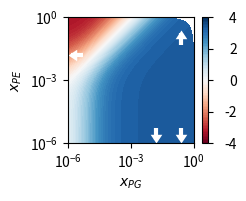

This chart was generated by the following Python code: (Note: this script raises an exception after producing the figure.)
%matplotlib widget
import numpy as np
from scipy.interpolate import griddata
import matplotlib.pyplot as plt
import matplotlib as mpl
from scipy import constants
import pandas as pd

def mktable(PCtoPG, PGtoPE, PEtoPC):
    data = pd.DataFrame(0, index=['PC', 'PG', 'PE'], columns=['PC', 'PG', 'PE'])
    data.loc['PC','PG'] = PCtoPG
    data.loc['PE','PC'] = PEtoPC
    data.loc['PG','PE'] = PGtoPE

    data.loc['PG','PC'] = -data.loc['PC','PG']
    data.loc['PC','PE'] = -data.loc['PE','PC']
    data.loc['PE','PG'] = -data.loc['PG','PE']
    
    return data

def logSpace(xmin=-9, xmax=0, N=1000):
    grid_x = np.logspace(xmin, xmax, N)

    xPG, xPE = np.meshgrid(grid_x, grid_x) #titration grid

    xPC =  np.full((N, N), 1.0) - (xPG + xPE) #PC+PG+PE=1
    mask = xPC<0
    xPG=np.where(~mask, xPG, np.nan)
    xPE=np.where(~mask, xPE, np.nan)
    
    return xPC, xPG, xPE

def linSpace(xmin=0, xmax=1, N=1000):
    grid_x = np.linspace(xmin, xmax, N)

    xPG, xPE = np.meshgrid(grid_x, grid_x) #titration grid

    xPC =  np.full((N, N), 1.0) - (xPG + xPE) #PC+PG+PE=1
    mask = xPC<0
    xPG=np.where(~mask, xPG, np.nan)
    xPE=np.where(~mask, xPE, np.nan)
    
    return xPC, xPG, xPE

def genLogProb(E5, WT, RT):
    #Boltzmann weights
    KCG5  = np.exp(-E5.loc['PC','PG'] / RT)
    KCGWT = np.exp(-WT.loc['PC','PG'] / RT)
    KCE5  = np.exp(-E5.loc['PC','PE']/ RT)
    KCEWT = np.exp(-WT.loc['PC','PE'] / RT)

    data = (xPC + KCG5 * xPG + KCE5 * xPE) / (xPC + KCGWT * xPG + KCEWT * xPE)
    data = np.log(data)
    #data=np.where(mask, data, np.nan)
    
    return data

##Old numbers
#DG_PG_5  = -7
#DG_PG_WT = -11
#DG_PE_5  = -2
#DG_PE_WT = -9


#Constants
temperature = 303.15 #Kelvin
RT = temperature*constants.R/(1000*constants.calorie) #kcal/mol

lw=3
conformationCMAP = 'RdBu'
#colormap={'PC':'cornflowerblue', 'PG':'goldenrod', 'PE':'seagreen', 'WT':'red', 'E5':'black'}
#colormap={'PC':'lightsteelblue', 'PG':'khaki', 'PE':'lightgreen', 'WT':'red', 'E5':'black'}
colormap={'PC':'#EF8354', 'PG':'#3D3737', 'PE':'#613DC1', 'WT':'#D14646', 'E5':'#53A2BE'}

# #All data:
# #Using a PG reference
# WT_bin = mktable(PCtoPG=-7, PGtoPE=2, PEtoPC= 7-2)
# E5_bin = mktable(PCtoPG=-4, PGtoPE=6, PEtoPC= 4-6)
# WT_ter = mktable(PCtoPG=-6, PGtoPE=2, PEtoPC= 6-2)
# E5_ter = mktable(PCtoPG=-3, PGtoPE=6, PEtoPC= 3-6)

#All data:
#Using a PE reference
WT_bin = mktable(PCtoPG=-6-2, PGtoPE=2, PEtoPC= 6)
E5_bin = mktable(PCtoPG=-6-4, PGtoPE=6, PEtoPC= 4)
WT_ter = mktable(PCtoPG=-4-2, PGtoPE=2, PEtoPC= 4)
E5_ter = mktable(PCtoPG=-6-2, PGtoPE=6, PEtoPC= 2)

# #All data:
# #Using a PC reference
# WT_bin = mktable(PCtoPG=-7, PGtoPE=-6+7, PEtoPC= 6)
# E5_bin = mktable(PCtoPG=-4, PGtoPE=-4+4, PEtoPC= 4)
# WT_ter = mktable(PCtoPG=-6, PGtoPE=-4+6, PEtoPC= 4)
# E5_ter = mktable(PCtoPG=-3, PGtoPE=-2+3, PEtoPC= 2)

def addArrow(x, y, ax, direction, log):
    headSize = 70
    lineSize = 70
    lineWidth = 3
    if log==True:
        if direction in ['up', 'down']:
            xoffset = 1.001
            yoffset = 0.7
        else:
            xoffset = 0.7
            yoffset = 1.001
        
        xup = x*xoffset
        xdown = x/xoffset
        
        
        yup = y*yoffset
        ydown = y/yoffset
    else:
        if direction in ['up', 'down']:
            xoffset = 0 
            yoffset = 0.02
        else:
            xoffset = 0.02
            yoffset = 0
        
        xup = x-xoffset
        xdown = x+xoffset
        
        
        yup = y-yoffset
        ydown = y+yoffset
        
        
    if direction=='up':
        ax.scatter(x, y, marker=mpl.markers.CARETUP, color='w', s=headSize, linewidths=0)
        ax.scatter(xup, yup, marker=mpl.markers.TICKDOWN, color='w', s=lineSize, linewidths=lineWidth)
    elif direction=='down':
        ax.scatter(x, y, marker=mpl.markers.CARETDOWN, color='w', s=headSize, linewidths=0)
        ax.scatter(xdown, ydown, marker=mpl.markers.TICKUP, color='w', s=lineSize, linewidths=lineWidth)
    elif direction=='left':
        ax.scatter(x, y, marker=mpl.markers.CARETLEFT, color='w', s=headSize, linewidths=0)
        ax.scatter(xdown, ydown, marker=mpl.markers.TICKRIGHT, color='w', s=lineSize, linewidths=lineWidth)
    elif direction=='right':
        ax.scatter(x, y, marker=mpl.markers.CARETRIGHT, color='w', s=headSize, linewidths=0)
        ax.scatter(xup, yup, marker=mpl.markers.TICKLEFT, color='w', s=lineSize, linewidths=lineWidth)
    else:
        print(f"ERROR: direction {direction} not recognized")
        raise

def makeContourf(xPG, xPE, data, xmin=1e-9, xmax=1, log=True, cmap='jet', vmin=-8, vmax=8):
    %matplotlib widget
    
    fig, ax = plt.subplots() 

    step=0.1
    levels = np.arange(-4, 4+step, step)

    cf = ax.contourf(xPG, xPE, data, levels=levels, cmap=cmap)
    
    ax.set_xlabel(r"$x_{PG}$")
    ax.set_ylabel(r"$x_{PE}$")
    #ax.title.set_text("Relative log-probability of ELIC5 conformation")
    #ax.legend(bbox_to_anchor=(1.45,0.5))
    
    if log:
        ax.set_xscale("log")
        ax.set_yscale("log") 
        arrowWidth = 5
        arrowLength = 0.1
    else:
        arrowWidth = 5
        arrowLength = 0.2

    
    ax.set_xlim([xmin,xmax])
    ax.set_ylim([xmin,xmax])

    
    addArrow(0.25, 0.25, ax, 'up', log)
    addArrow(0.25, xmin, ax, 'down', log)
    addArrow(1/60, xmin, ax, 'down', log)
    addArrow(xmin, 1/60, ax, 'left', log)
    
    pos = ax.get_position()
    
    cb = fig.colorbar(cf, ax=ax, ticks=np.arange(vmin, vmax+1, 2))
    #cbar.ax.set_yticklabels(['< -1', '0', '> 1'])  # vertically oriented colorbar
    for t in cb.ax.get_yticklabels():
        t.set_horizontalalignment('right')   
        t.set_x(4)
    
    plt.xticks([1E-6, 1E-3, 1])
    plt.yticks([1E-6, 1E-3, 1])
    
    fig.set_size_inches(2.5, 2)
    plt.subplots_adjust(bottom=0.25, left=0.25)
    ax.set_aspect('equal')
    return fig, ax

font = {'size'   : 10}
mpl.rc('font', **font)

xPC, xPG, xPE = logSpace(-6, 0, 1000) #e^-9 to e^0, 1000 steps
data = genLogProb(E5_ter, WT_ter, RT)
fig, ax = makeContourf(xPG, xPE, data, xmin=1e-6, log=True, cmap=conformationCMAP, vmin=-4, vmax=4)
plt.savefig('./Figures/logloglog_pE5.png', dpi=600, bbox_inches='tight')

xPC, xPG, xPE = linSpace(0, 1, 1000) #e^-9 to e^0, 1000 steps
data = genLogProb(E5_ter, WT_ter, RT)
fig, ax = makeContourf(xPG, xPE, data, xmin=1e-6, log=False, cmap=conformationCMAP, vmin=-4, vmax=4)
plt.savefig('./Figures/log_pE5.png', dpi=600)

%matplotlib widget
fig = plt.figure()
ax = plt.axes(projection='3d')
ax.plot_surface(xPG, xPE, data)
ax.set_xlabel('PG')
ax.set_ylabel('PE')
ax.set_zlabel('log(E5) conformation')

ax.set_title('3D contour')
plt.show()


def getRelProb(alpha, beta, xa, xb, stateTable, RT):
    with np.errstate(divide='ignore'):
        prob = (xa/xb) * np.exp(-stateTable.loc[beta, alpha]/RT)

    return prob

def getpAa(alpha, beta, gamma, xa, xb, xg, stateTable, RT):
    pA0a = 0
    pAba = getRelProb(beta, alpha, xb, xa, stateTable, RT)
    pAga = getRelProb(gamma, alpha, xg, xa, stateTable, RT)

    pAa = 1/(1+pAba+pAga+pA0a)
    
    return pAa

#This is the same as pAa when pA0a is 0
def getfAa(alpha, beta, gamma, xa, xb, xg, stateTable, RT):
    pAa = getpAa(alpha, beta, gamma, xa, xb, xg, stateTable, RT)
    pAb = getpAa(beta, alpha, gamma, xb, xa, xg, stateTable, RT)
    pAg = getpAa(gamma, beta, alpha, xg, xb, xa, stateTable, RT)
    
    fAa = pAa/(pAa+pAb+pAg)
    
    return fAa

#xPG = np.linspace(0, 1, 1000)
xPG = np.logspace(-6, 0, 100)

font = {'size'   : 20}
mpl.rc('font', **font)

xPX = 1-xPG
xPC = xPX*2/3
xPE = xPX/3
%matplotlib widget

#Binary mixture numbers currently make no appreciable difference
#fPC = getfAa('PC', 'PG', 'PE', xPC,xPG,xPE, WT_bin, RT)
#fPG = getfAa('PG', 'PC', 'PE', xPG,xPC,xPE, WT_bin, RT)
#fPE = getfAa('PE', 'PG', 'PC', xPE,xPG,xPC, WT_bin, RT)

#plt.plot(xPG,fPC, label='fPC_bin')
#plt.plot(xPG,fPG, label='fPG_bin')
#lt.plot(xPG,fPE, label='fPE_bin')

fPC = getfAa('PC', 'PG', 'PE', xPC,xPG,xPE, WT_ter, RT)
fPG = getfAa('PG', 'PC', 'PE', xPG,xPC,xPE, WT_ter, RT)
fPE = getfAa('PE', 'PG', 'PC', xPE,xPG,xPC, WT_ter, RT)

plt.plot(xPG,fPC, label='PC', color=colormap['PC'], linewidth=lw)
plt.plot(xPG,fPG, label='PG', color=colormap['PG'], linewidth=lw)
plt.plot(xPG,fPE, label='PE', color=colormap['PE'], linewidth=lw)

plt.xlabel(r'$x_{PG}$')
plt.ylabel('Fraction of Sites Occupied')
#plt.title('Wild Type PG Titration')

plt.legend(loc='center left')
plt.xscale('log')
fig.set_size_inches(2.5, 2)
plt.subplots_adjust(bottom=0.25, left=0.25)
plt.xticks([1E-6, 1E-3, 1])
plt.savefig('./Figures/WT_PG_Titration_Ternary.png', dpi=600)

xPX = 1-xPG
xPC = xPX*2/3
xPE = xPX/3

fPC = getfAa('PC', 'PG', 'PE', xPC,xPG,xPE, E5_ter, RT)
fPG = getfAa('PG', 'PC', 'PE', xPG,xPC,xPE, E5_ter, RT)
fPE = getfAa('PE', 'PG', 'PC', xPE,xPG,xPC, E5_ter, RT)

%matplotlib widget
plt.plot(xPG,fPC, label='PC', color=colormap['PC'], linewidth=lw)
plt.plot(xPG,fPG, label='PG', color=colormap['PG'], linewidth=lw)
plt.plot(xPG,fPE, label='PE', color=colormap['PE'], linewidth=lw)

plt.legend()

plt.xscale('log')
plt.xlabel(r'$x_{PG}$')
plt.ylabel('Fraction of Sites Occupied')
#plt.title('ELIC5 PG Titration')
fig.set_size_inches(2.5, 2)
plt.subplots_adjust(bottom=0.25, left=0.25)
plt.xticks([1E-6, 1E-3, 1])
plt.savefig('./Figures/ELIC5_PG_Titration_Ternary.png', dpi=600)

xPX = 1-xPG
xPC = xPX*2/3
xPE = xPX/3
#fPC = []
#for x in np.arange(len(xPG)):
    #fPC.append(getpAa('PC', 'PG', 'PE', xPC[x],xPG[x],xPE[x], WT, RT))
#Or equivalently:

WTfPG_ter = getfAa('PG', 'PC', 'PE', xPG,xPC,xPE, WT_ter, RT)
E5fPG_ter = getfAa('PG', 'PC', 'PE', xPG,xPC,xPE, E5_ter, RT)


xPC = 1-xPG
WTfPG_bin = getfAa('PG', 'PC', 'PE', xPG,xPC,xPE, WT_bin, RT)
E5fPG_bin = getfAa('PG', 'PC', 'PE', xPG,xPC,xPE, E5_bin, RT)

%matplotlib widget
plt.plot(xPG,E5fPG_bin, label='ELIC5 1:0:X', linestyle='-', color=colormap['E5'])
plt.plot(xPG,WTfPG_bin, label='WT 1:0:X', linestyle='-', color=colormap['WT'])
plt.plot(xPG,E5fPG_ter, label='ELIC5 2:1:X', linestyle='--', color=colormap['E5'], linewidth=2)
plt.plot(xPG,WTfPG_ter, label='WT 2:1:X', linestyle='--', color=colormap['WT'], linewidth=2)

#plt.xlim([10**(-9), 1])
plt.legend(loc='lower right', prop={'size':10})
plt.xscale('log')

plt.xlabel(r'$x_{PG}$')
plt.ylabel('Fraction of Sites Occupied by PG')
#plt.title('PG Titration Comparison')
#plt.xlim([1e-9, 1])

fig.set_size_inches(2.5, 2)
plt.subplots_adjust(bottom=0.25, left=0.25)
plt.xticks([1E-6, 1E-3, 1])
plt.savefig('./Figures/PG_titration.png', dpi=600)

#Generate numbers for barchart

bar_xPC = 0.5
bar_xPG = 0.25
bar_xPE = 0.25

cols = ['fPC', 'fPG', 'fPE']
rows = pd.MultiIndex.from_tuples([('WT','2:1:1'), ('WT', '128:1'), ('E5', '2:1:1'), ('E5', '128:1')], names=['sequence', 'membrane'])
data = pd.DataFrame(columns=cols, index=rows)

data.loc[('WT','2:1:1'),'fPC'] = getpAa('PC', 'PG', 'PE', bar_xPC,bar_xPG,bar_xPE, WT_ter, RT)
data.loc[('WT','2:1:1'),'fPG'] = getpAa('PG', 'PC', 'PE', bar_xPG,bar_xPC,bar_xPE, WT_ter, RT)
data.loc[('WT','2:1:1'),'fPE'] = getpAa('PE', 'PG', 'PC', bar_xPE,bar_xPG,bar_xPC, WT_ter, RT)

data.loc[('E5','2:1:1'),'fPC'] = getpAa('PC', 'PG', 'PE', bar_xPC,bar_xPG,bar_xPE, E5_ter, RT)
data.loc[('E5','2:1:1'),'fPG'] = getpAa('PG', 'PC', 'PE', bar_xPG,bar_xPC,bar_xPE, E5_ter, RT)
data.loc[('E5','2:1:1'),'fPE'] = getpAa('PE', 'PG', 'PC', bar_xPE,bar_xPG,bar_xPC, E5_ter, RT)

bar_xPC = 128/129
bar_xPG = 1/129
bar_xPE = 0
data.loc[('WT','128:1'),'fPC'] = getpAa('PC', 'PG', 'PE', bar_xPC,bar_xPG,bar_xPE, WT_bin, RT)
data.loc[('WT','128:1'),'fPG'] = getpAa('PG', 'PC', 'PE', bar_xPG,bar_xPC,bar_xPE, WT_bin, RT)

data.loc[('E5','128:1'),'fPC'] = getpAa('PC', 'PG', 'PE', bar_xPC,bar_xPG,bar_xPE, E5_bin, RT)
data.loc[('E5','128:1'),'fPG'] = getpAa('PG', 'PC', 'PE', bar_xPG,bar_xPC,bar_xPE, E5_bin, RT)
data = data.loc[:, ['fPG', 'fPC', 'fPE']]
data.columns = ['PG', 'PC', 'PE']

%matplotlib widget

fig, (ax211, ax1281) = plt.subplots(1,2, sharey=True)
data.loc[(slice(None), '2:1:1'),:].plot.bar(ax=ax211, stacked=True, color=colormap)
ax211.set_xticklabels(['WT', 'E5'])
ax211.set_xlabel('PC:PG:PE 2:1:1')

#PG, PG, PC, PC, PE, PE
hatches=['\\\\', '\\\\', '//', '//', '||', '||']
bars = ax211.patches
#for bar, hatch in zip(bars, hatches):
    #bar.set_hatch(hatch)


data.loc[(slice(None), '128:1'),:].plot.bar(ax=ax1281, stacked=True, color=colormap)
ax1281.set_xticklabels(['WT', 'E5'])
ax1281.set_xlabel('PC:PG 128:1') 

fig.set_size_inches(4.5, 7.9)

ax1281.legend(loc='center', prop={'size': 12}, handleheight=3, bbox_to_anchor=(1.45,0.5))
ax211.get_legend().remove()

#ax1281.set_position([box.x0, box.y0, box.width * 0.9, box.height])
pos = ax1281.get_position()
width = pos.x1-pos.x0
pos.x0 = 0.5      # for example 0.2, choose your value
pos.x1 = pos.x0+width
ax1281.set_position(pos)


fig.tight_layout()
#fig.suptitle('Absolute Occupancy Fraction')
ax211.set_ylabel('Occupancy Fraction')
plt.subplots_adjust(bottom=0.15, left=0.25)
#ax211.semilogy()
plt.savefig('./Figures/OccupancyFraction.png', dpi=600)

